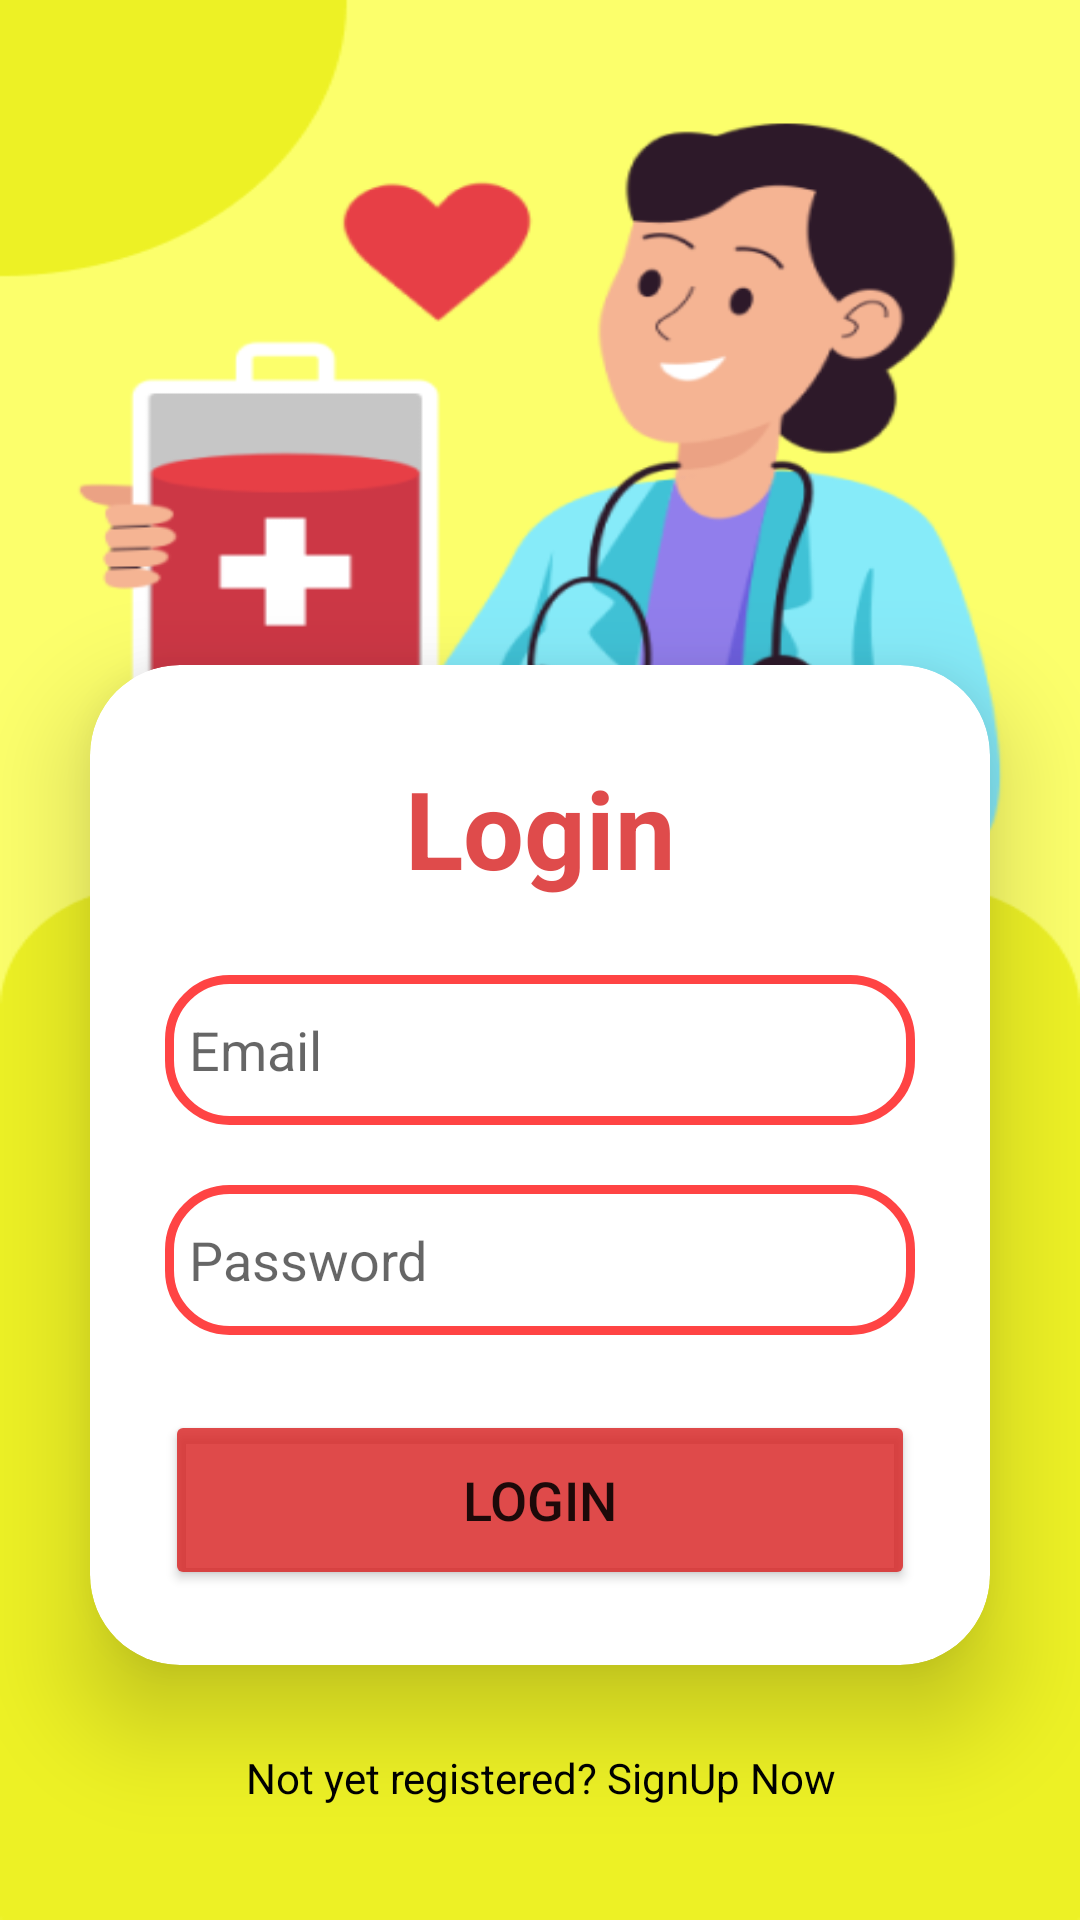

Android layout source for this screen:
<!-- AndroidManifest.xml: application theme Theme.BloodLink -->
<!-- res/layout/activity_login.xml -->
<?xml version="1.0" encoding="utf-8"?>
<LinearLayout xmlns:android="http://schemas.android.com/apk/res/android"
    xmlns:app="http://schemas.android.com/apk/res-auto"
    android:layout_width="match_parent"
    android:layout_height="match_parent"
    android:background="@drawable/log_inn"
    android:gravity="bottom"
    android:orientation="vertical">

    <androidx.cardview.widget.CardView
        android:layout_width="match_parent"
        android:layout_height="wrap_content"
        android:layout_marginLeft="30dp"
        android:layout_marginTop="30dp"
        android:layout_marginRight="30dp"
        android:background="@drawable/custom_edittext"
        app:cardCornerRadius="30dp"
        app:cardElevation="20dp">

        <LinearLayout
            android:layout_width="match_parent"
            android:layout_height="wrap_content"
            android:layout_gravity="center_horizontal"
            android:orientation="vertical"
            android:padding="25dp">

            <TextView
                android:id="@+id/titleTextView_login"
                android:layout_width="match_parent"
                android:layout_height="wrap_content"
                android:text="@string/login"
                android:textAlignment="center"
                android:textColor="@color/red"
                android:textSize="36sp"
                android:padding="5dp"
                android:textStyle="bold" />

            <EditText
                android:id="@+id/emailEditText_login"
                android:layout_width="match_parent"
                android:layout_height="50dp"
                android:layout_marginTop="20dp"
                android:background="@drawable/custom_edittext"
                android:drawableStart="@drawable/email_icon"
                android:drawablePadding="8dp"
                android:hint="@string/email"
                android:padding="8dp"
                android:textColor="@color/black"
                android:textColorHighlight="@color/cardview_dark_background" />

            <EditText
                android:id="@+id/passwordEditText_login"
                android:layout_width="match_parent"
                android:layout_height="50dp"
                android:layout_marginTop="20dp"
                android:background="@drawable/custom_edittext"
                android:drawableStart="@drawable/baseline_lock_24"
                android:drawablePadding="8dp"
                android:hint="@string/password"
                android:inputType="textPassword"
                android:padding="8dp"
                android:textColor="@color/black"
                android:textColorHighlight="@color/cardview_dark_background" />

            <Button
                android:id="@+id/loginAccountButton_login"
                android:layout_width="match_parent"
                android:layout_height="60dp"
                android:layout_marginTop="25dp"
                android:backgroundTint="@color/red"
                android:text="Login"
                android:textSize="18sp"
                app:cornerRadius="20dp" />
        </LinearLayout>
    </androidx.cardview.widget.CardView>

    <TextView
        android:id="@+id/signupText"
        android:layout_width="match_parent"
        android:layout_height="wrap_content"
        android:layout_marginTop="20dp"
        android:layout_marginBottom="30dp"
        android:padding="8dp"
        android:text="@string/not_yet_registered_signup_now"
        android:textAlignment="center"
        android:textColor="@color/black"
        android:textSize="14sp" />
</LinearLayout>
<!-- resources referenced by this layout -->
<resources>
  <color name="black">#FF000000</color>
  <color name="red">#D2D82424</color>
  <!-- drawable custom_edittext (drawable) -->
  <?xml version="1.0" encoding="utf-8"?>
  <shape xmlns:android="http://schemas.android.com/apk/res/android"
      android:shape="rectangle">
      <stroke
          android:width="3dp"
          android:color="@android:color/holo_red_light"/>
      <corners
          android:radius="20dp"/>
  
  
  </shape>
  <!-- drawable log_inn: png bitmap (drawable, 49120 bytes) -->
  <string name="email">Email</string>
  <string name="login">Login</string>
  <string name="not_yet_registered_signup_now">Not yet registered? SignUp Now</string>
  <string name="password">Password</string>
  <style name="Theme.BloodLink" parent="Theme.MaterialComponents.Light.NoActionBar">
          
          <item name="colorPrimary">@color/purple_500</item>
          <item name="colorPrimaryVariant">@color/purple_700</item>
          <item name="colorOnPrimary">@color/white</item>
          
          <item name="colorSecondary">@color/teal_200</item>
          <item name="colorSecondaryVariant">@color/teal_700</item>
          <item name="colorOnSecondary">@color/black</item>
          
  
          
          <item name="android:windowTranslucentStatus">true</item>
          <item name="android:windowTranslucentNavigation">true</item>
  
      </style>
  <color name="purple_500">#FF6200EE</color>
  <color name="purple_700">#FF3700B3</color>
  <color name="white">#FFFFFFFF</color>
  <color name="teal_200">#FF03DAC5</color>
  <color name="teal_700">#FF018786</color>
</resources>
